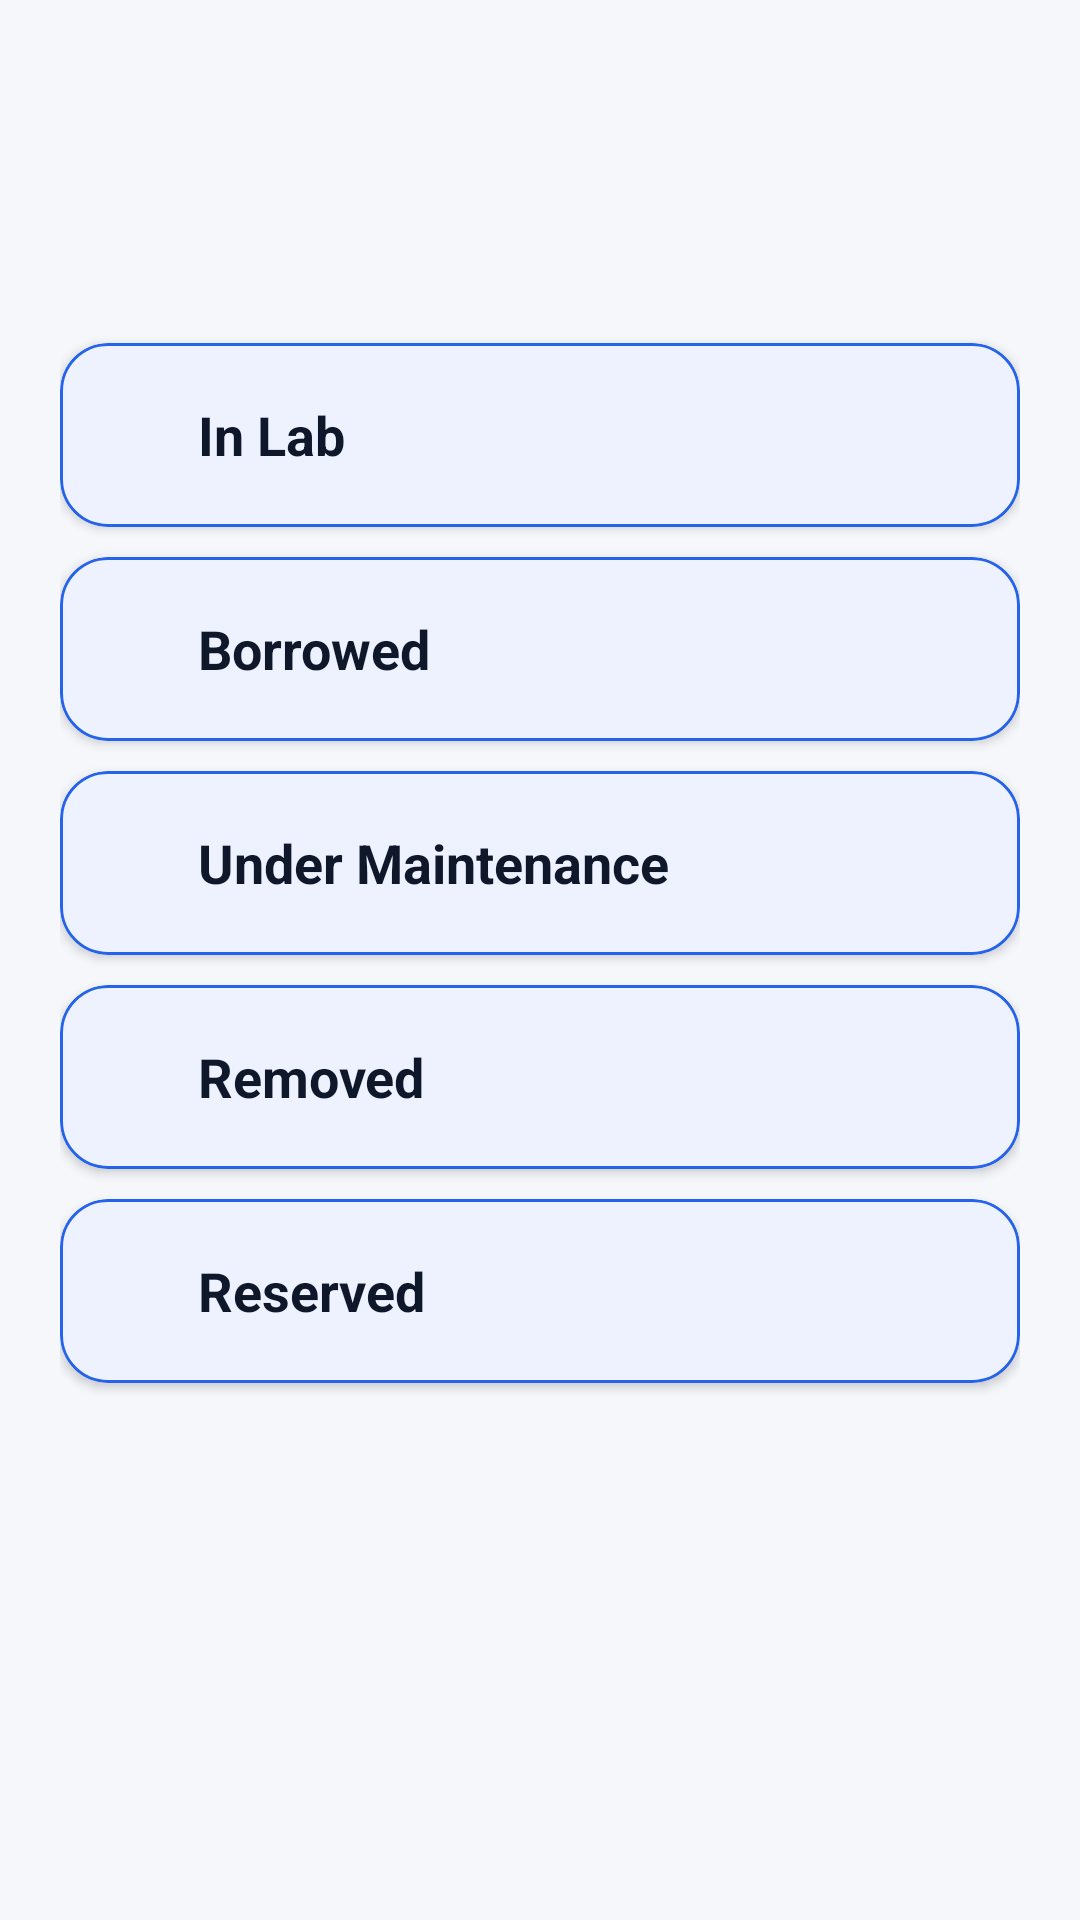

Reconstruct the res/layout file that produces this screen, plus the resources it refers to.
<!-- AndroidManifest.xml: application theme Theme.LabMate -->
<!-- res/layout/activity_equipment_details.xml -->
<?xml version="1.0" encoding="utf-8"?>
<FrameLayout
xmlns:android="http://schemas.android.com/apk/res/android"
xmlns:app="http://schemas.android.com/apk/res-auto"
android:id="@+id/main"
android:layout_width="match_parent"
android:layout_height="match_parent"
android:background="@color/background_color">

<androidx.core.widget.NestedScrollView
    android:layout_width="match_parent"
    android:layout_height="match_parent"
    android:background="@color/background_color"
    android:fillViewport="true">

    <LinearLayout
        android:layout_width="match_parent"
        android:layout_height="wrap_content"
        android:orientation="vertical"
        android:padding="20dp">

        <TextView
            android:layout_width="match_parent"
            android:layout_height="wrap_content"
            android:id="@+id/equipmentType"
            android:textStyle="bold"
            android:textSize="28sp"
            android:layout_marginTop="10dp"
            android:textColor="@color/text_primary"/>

        <TextView
            android:layout_width="match_parent"
            android:layout_height="wrap_content"
            android:id="@+id/equipmentTotal"
            android:textSize="20sp"
            android:layout_marginTop="10dp"
            android:textColor="@color/text_primary"/>


        <com.google.android.material.card.MaterialCardView
            android:layout_width="match_parent"
            android:layout_height="wrap_content"
            android:layout_marginTop="10dp"
            app:cardCornerRadius="16dp"
            app:cardElevation="2dp"
            app:strokeWidth="1dp"
            app:strokeColor="@color/primary"
            app:cardBackgroundColor="@color/button_secondary">

            <LinearLayout
                android:layout_width="match_parent"
                android:layout_height="wrap_content"
                android:padding="16dp"
                android:gravity="center_vertical"
                android:orientation="horizontal">

                <View
                    android:layout_width="18dp"
                    android:layout_height="18dp"
                    android:background="@drawable/circle"
                    android:backgroundTint="@color/in_lab"/>

                <TextView
                    android:layout_width="0dp"
                    android:layout_height="wrap_content"
                    android:layout_weight="1"
                    android:layout_marginStart="12dp"
                    android:text="@string/in_lab"
                    android:textSize="18sp"
                    android:textStyle="bold"
                    android:textColor="@color/text_primary"/>

                <TextView
                    android:id="@+id/equipmentInLab"
                    android:layout_width="wrap_content"
                    android:layout_height="wrap_content"
                    android:textSize="22sp"
                    android:textStyle="bold"
                    android:textColor="@color/text_primary"/>

            </LinearLayout>

        </com.google.android.material.card.MaterialCardView>

        <com.google.android.material.card.MaterialCardView
            android:layout_width="match_parent"
            android:layout_height="wrap_content"
            android:layout_marginTop="10dp"
            app:cardCornerRadius="16dp"
            app:cardElevation="2dp"
            app:strokeWidth="1dp"
            app:strokeColor="@color/primary"
            app:cardBackgroundColor="@color/button_secondary">

            <LinearLayout
                android:layout_width="match_parent"
                android:layout_height="wrap_content"
                android:padding="16dp"
                android:gravity="center_vertical"
                android:orientation="horizontal">

                <View
                    android:layout_width="18dp"
                    android:layout_height="18dp"
                    android:background="@drawable/circle"
                    android:backgroundTint="@color/borrowed"/>

                <TextView
                    android:layout_width="0dp"
                    android:layout_height="wrap_content"
                    android:layout_weight="1"
                    android:layout_marginStart="12dp"
                    android:text="@string/borrowed"
                    android:textSize="18sp"
                    android:textStyle="bold"
                    android:textColor="@color/text_primary"/>

                <TextView
                    android:id="@+id/equipmentBorrowed"
                    android:layout_width="wrap_content"
                    android:layout_height="wrap_content"
                    android:textSize="22sp"
                    android:textStyle="bold"
                    android:textColor="@color/text_primary"/>

            </LinearLayout>

        </com.google.android.material.card.MaterialCardView>

        <com.google.android.material.card.MaterialCardView
            android:layout_width="match_parent"
            android:layout_height="wrap_content"
            android:layout_marginTop="10dp"
            app:cardCornerRadius="16dp"
            app:cardElevation="2dp"
            app:strokeWidth="1dp"
            app:strokeColor="@color/primary"
            app:cardBackgroundColor="@color/button_secondary">

            <LinearLayout
                android:layout_width="match_parent"
                android:layout_height="wrap_content"
                android:padding="16dp"
                android:gravity="center_vertical"
                android:orientation="horizontal">

                <View
                    android:layout_width="18dp"
                    android:layout_height="18dp"
                    android:background="@drawable/circle"
                    android:backgroundTint="@color/maintenance"/>

                <TextView
                    android:layout_width="0dp"
                    android:layout_height="wrap_content"
                    android:layout_weight="1"
                    android:layout_marginStart="12dp"
                    android:text="@string/under_maintenance"
                    android:textSize="18sp"
                    android:textStyle="bold"
                    android:textColor="@color/text_primary"/>

                <TextView
                    android:id="@+id/equipmentMaintenance"
                    android:layout_width="wrap_content"
                    android:layout_height="wrap_content"
                    android:textSize="22sp"
                    android:textStyle="bold"
                    android:textColor="@color/text_primary"/>

            </LinearLayout>

        </com.google.android.material.card.MaterialCardView>

        <com.google.android.material.card.MaterialCardView
            android:layout_width="match_parent"
            android:layout_height="wrap_content"
            android:layout_marginTop="10dp"
            app:cardCornerRadius="16dp"
            app:cardElevation="2dp"
            app:strokeWidth="1dp"
            app:strokeColor="@color/primary"
            app:cardBackgroundColor="@color/button_secondary">

            <LinearLayout
                android:layout_width="match_parent"
                android:layout_height="wrap_content"
                android:padding="16dp"
                android:gravity="center_vertical"
                android:orientation="horizontal">

                <View
                    android:layout_width="18dp"
                    android:layout_height="18dp"
                    android:background="@drawable/circle"
                    android:backgroundTint="@color/removed"/>

                <TextView
                    android:layout_width="0dp"
                    android:layout_height="wrap_content"
                    android:layout_weight="1"
                    android:layout_marginStart="12dp"
                    android:text="@string/removed"
                    android:textSize="18sp"
                    android:textStyle="bold"
                    android:textColor="@color/text_primary"/>

                <TextView
                    android:id="@+id/equipmentRemoved"
                    android:layout_width="wrap_content"
                    android:layout_height="wrap_content"
                    android:textSize="22sp"
                    android:textStyle="bold"
                    android:textColor="@color/text_primary"/>

            </LinearLayout>

        </com.google.android.material.card.MaterialCardView>

        <com.google.android.material.card.MaterialCardView
            android:layout_width="match_parent"
            android:layout_height="wrap_content"
            android:layout_marginTop="10dp"
            app:cardCornerRadius="16dp"
            app:cardElevation="2dp"
            app:strokeWidth="1dp"
            app:strokeColor="@color/primary"
            app:cardBackgroundColor="@color/button_secondary">

            <LinearLayout
                android:layout_width="match_parent"
                android:layout_height="wrap_content"
                android:padding="16dp"
                android:gravity="center_vertical"
                android:orientation="horizontal">

                <View
                    android:layout_width="18dp"
                    android:layout_height="18dp"
                    android:background="@drawable/circle"
                    android:backgroundTint="@color/reserved"/>

                <TextView
                    android:layout_width="0dp"
                    android:layout_height="wrap_content"
                    android:layout_weight="1"
                    android:layout_marginStart="12dp"
                    android:text="@string/reserved"
                    android:textSize="18sp"
                    android:textStyle="bold"
                    android:textColor="@color/text_primary"/>

                <TextView
                    android:id="@+id/equipmentReserved"
                    android:layout_width="wrap_content"
                    android:layout_height="wrap_content"
                    android:textSize="22sp"
                    android:textStyle="bold"
                    android:textColor="@color/text_primary"/>

            </LinearLayout>

        </com.google.android.material.card.MaterialCardView>

        <androidx.recyclerview.widget.RecyclerView
            android:id="@+id/recyclerEquipments"
            android:layout_width="match_parent"
            android:layout_height="wrap_content"
            android:nestedScrollingEnabled="false"
            android:layout_marginTop="10dp"/>

    </LinearLayout>

</androidx.core.widget.NestedScrollView>


<FrameLayout
    android:id="@+id/loadingOverlay"
    android:layout_width="match_parent"
    android:layout_height="match_parent"
    android:background="@color/background_color"
    android:clickable="true"
    android:focusable="true"
    android:elevation="10dp"
    android:visibility="gone">

    <ProgressBar
        android:id="@+id/progressBar"
        android:layout_width="wrap_content"
        android:layout_height="wrap_content"
        android:layout_gravity="center"
        android:indeterminateTint="@color/primary"/>

</FrameLayout>

</FrameLayout>
<!-- resources referenced by this layout -->
<resources>
  <color name="background_color">#FFF5F7FB</color>
  <color name="borrowed">#FF2563EB</color>
  <color name="button_secondary">#FFEEF2FF</color>
  <color name="in_lab">#FF10B981</color>
  <color name="maintenance">#FFF59E0B</color>
  <color name="primary">#FF2563EB</color>
  <color name="removed">#FFEF4444</color>
  <color name="reserved">#FF898989</color>
  
      !-- Energy Color --&gt;
  <color name="text_primary">#FF0F172A</color>
  <string name="borrowed">Borrowed</string>
  <string name="in_lab">In Lab</string>
  <string name="removed">Removed</string>
  <string name="reserved">Reserved</string>
  <string name="under_maintenance">Under Maintenance</string>
  <style name="Theme.LabMate" parent="Base.Theme.LabMate" />
  <style name="Base.Theme.LabMate" parent="Theme.Material3.DayNight.NoActionBar">
  
          <item name="colorPrimary">@color/primary</item>
          <item name="colorOnSurface">@color/text_on_primary</item>
  
          
          <item name="android:statusBarColor">@color/primary_light</item>
  
          
          <item name="android:windowLightStatusBar">true</item>
  
      </style>
  <color name="text_on_primary">#FFFFFFFF</color>
  <color name="primary_light">#FF93C5FD</color>
</resources>
